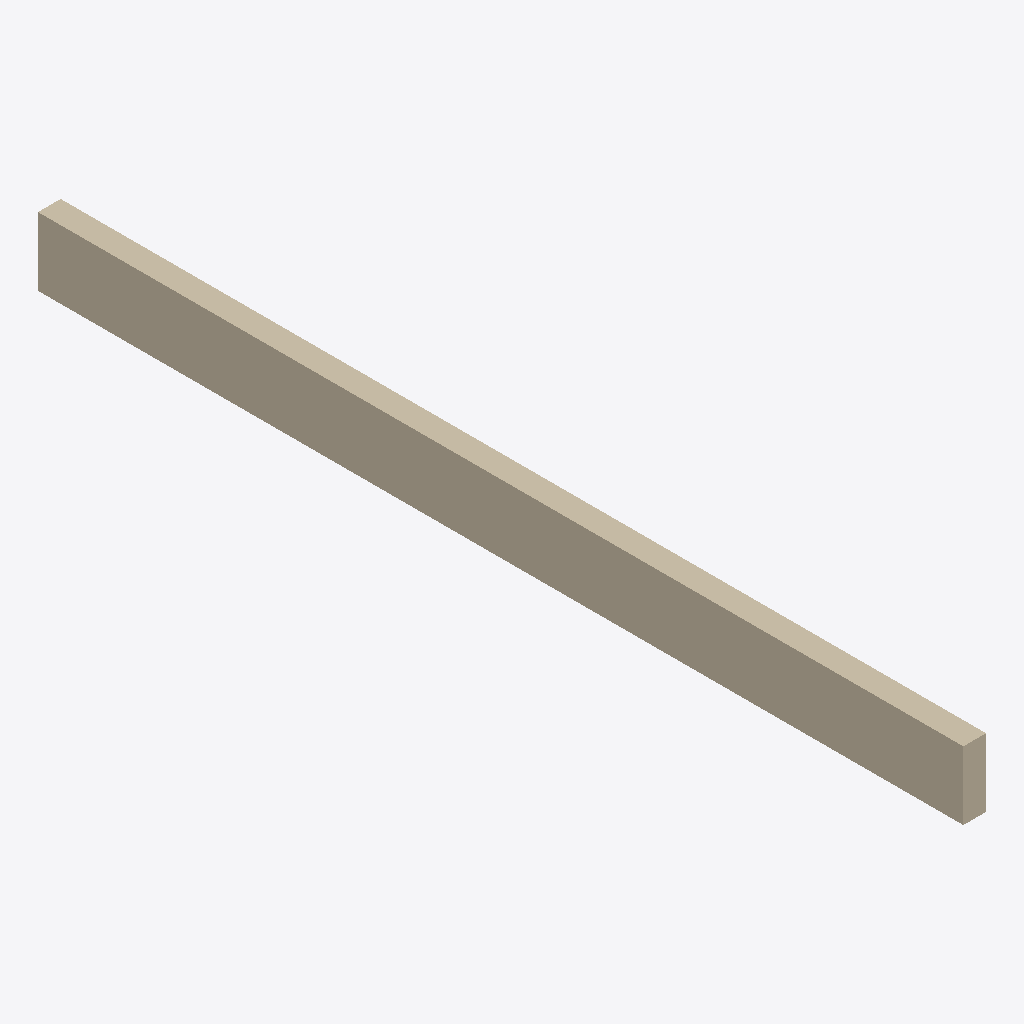
Isometric view of an IFC building model (IFC-SPF (STEP), schema IFC2X3, length unit metre), seen from the south-west, elements coloured by IFC class: 1 wall (beige).
Extent 0.4 m × 17.0 m × 1.2 m (x, y, z). Storeys (1): Default Building Storey at 0.00 m. Elements (1): 1 IfcWallStandardCase.

HEADER;
FILE_DESCRIPTION(('ViewDefinition [CoordinationView]'),'2;1');
FILE_NAME('/Users/macbook/Desktop/BIM/data/Duplex_A/IfcWallStandardCase16.ifc','2019-01-18T20:11:08-0500',('Unknown Author','info@ifctoolsproject.com'),('Unknown Organization'),'IFC Tools Project - IFC2x3 Java Toolbox','IFC2x3 Java Toolbox 2.0','Unknown Authorizer');
FILE_SCHEMA(('IFC2X3'));
ENDSEC;
DATA;
#47=IFCPROJECT('1gaFpkBzL7XfMti9oyPaIQ',#39,'Default Project','Description of Default Project',$,$,$,(#42),#46);
#49=IFCBUILDING('2teAKwqIb1WOrwtTOMJYIl',#39,'Default Building','Description',$,#48,$,$,.ELEMENT.,$,$,$);
#50=IFCBUILDINGSTOREY('071rEvI9HCkg9ND1LULMon',#39,'Default Building Storey','Description',$,#48,$,$,.ELEMENT.,$);
#1=IFCWALLSTANDARDCASE('2O2Fr$t4X7Zf8NOew3FKE5',#2,'Basic Wall:Foundation - Concrete (417mm):140602',$,'Basic Wall:Foundation - Concrete (417mm):128676',#3,#4,'140602');
ENDSEC;
